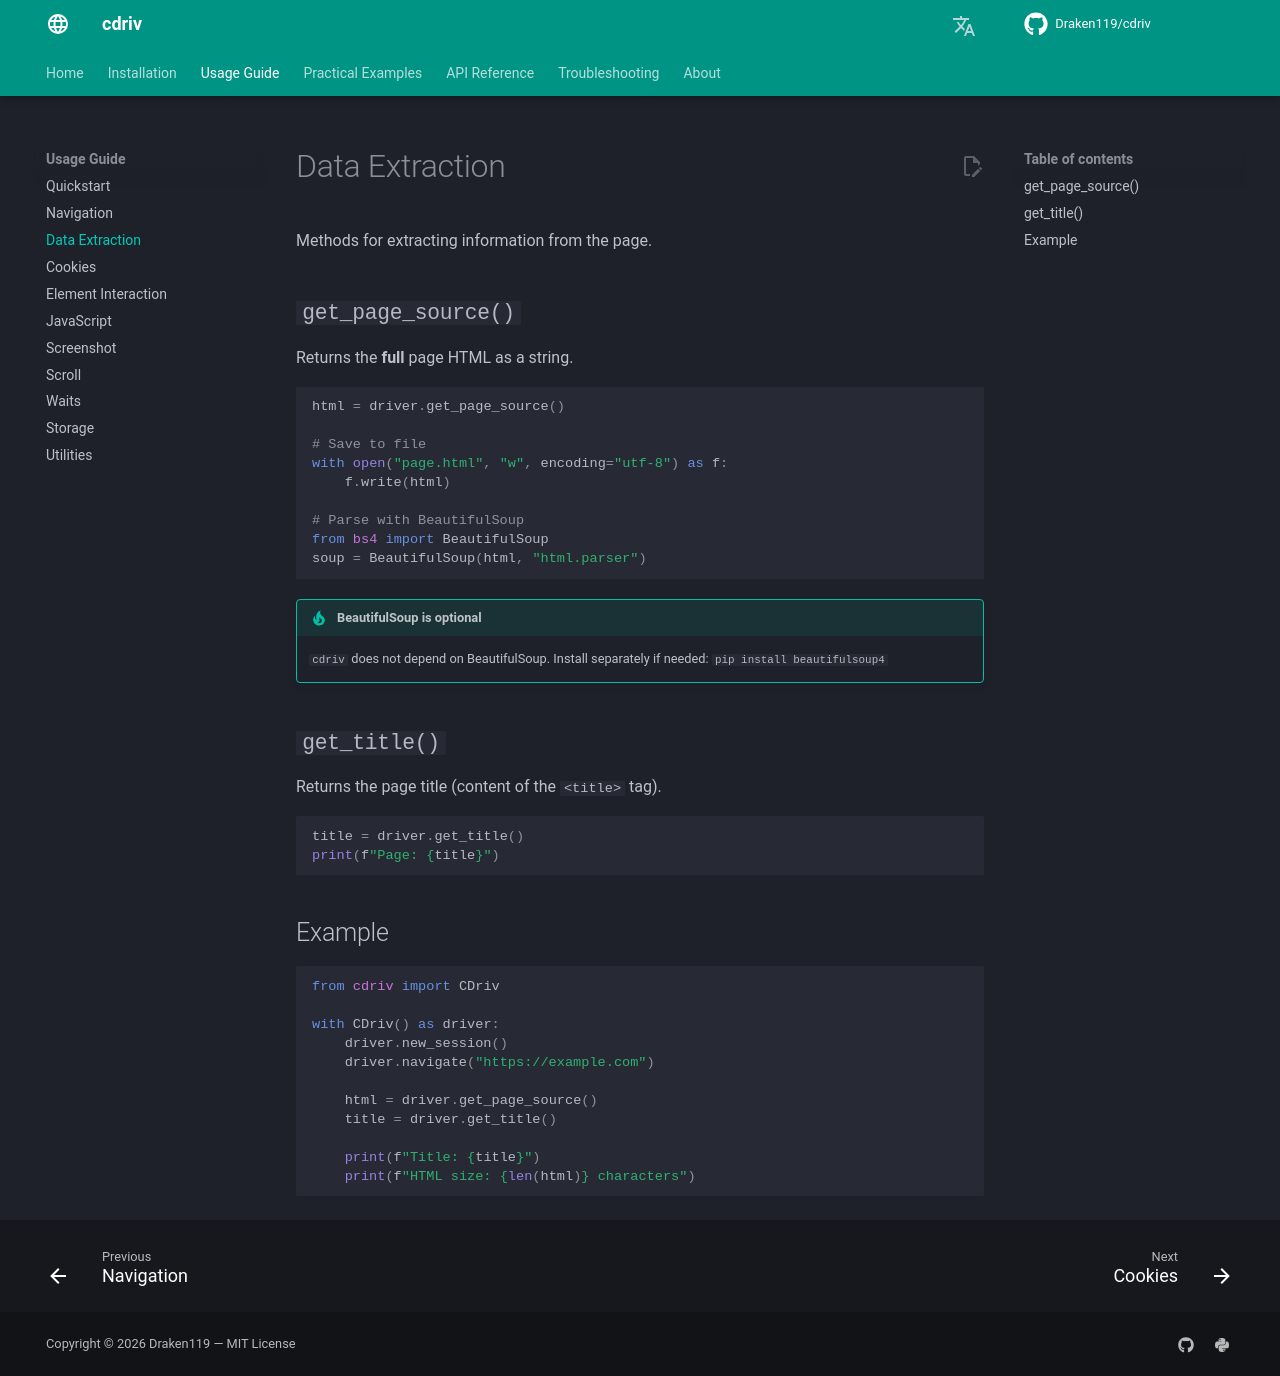

repository: Draken119/cdriv · page: usage/extraction/index.html · generator: mkdocs

# Data Extraction

Methods for extracting information from the page.

## `get_page_source()`

Returns the **full** page HTML as a string.

```python
html = driver.get_page_source()

# Save to file
with open("page.html", "w", encoding="utf-8") as f:
    f.write(html)

# Parse with BeautifulSoup
from bs4 import BeautifulSoup
soup = BeautifulSoup(html, "html.parser")
```

!!! tip "BeautifulSoup is optional"
    `cdriv` does not depend on BeautifulSoup. Install separately if needed:
    `pip install beautifulsoup4`

## `get_title()`

Returns the page title (content of the `<title>` tag).

```python
title = driver.get_title()
print(f"Page: {title}")
```

## Example

```python
from cdriv import CDriv

with CDriv() as driver:
    driver.new_session()
    driver.navigate("https://example.com")

    html = driver.get_page_source()
    title = driver.get_title()

    print(f"Title: {title}")
    print(f"HTML size: {len(html)} characters")
```
